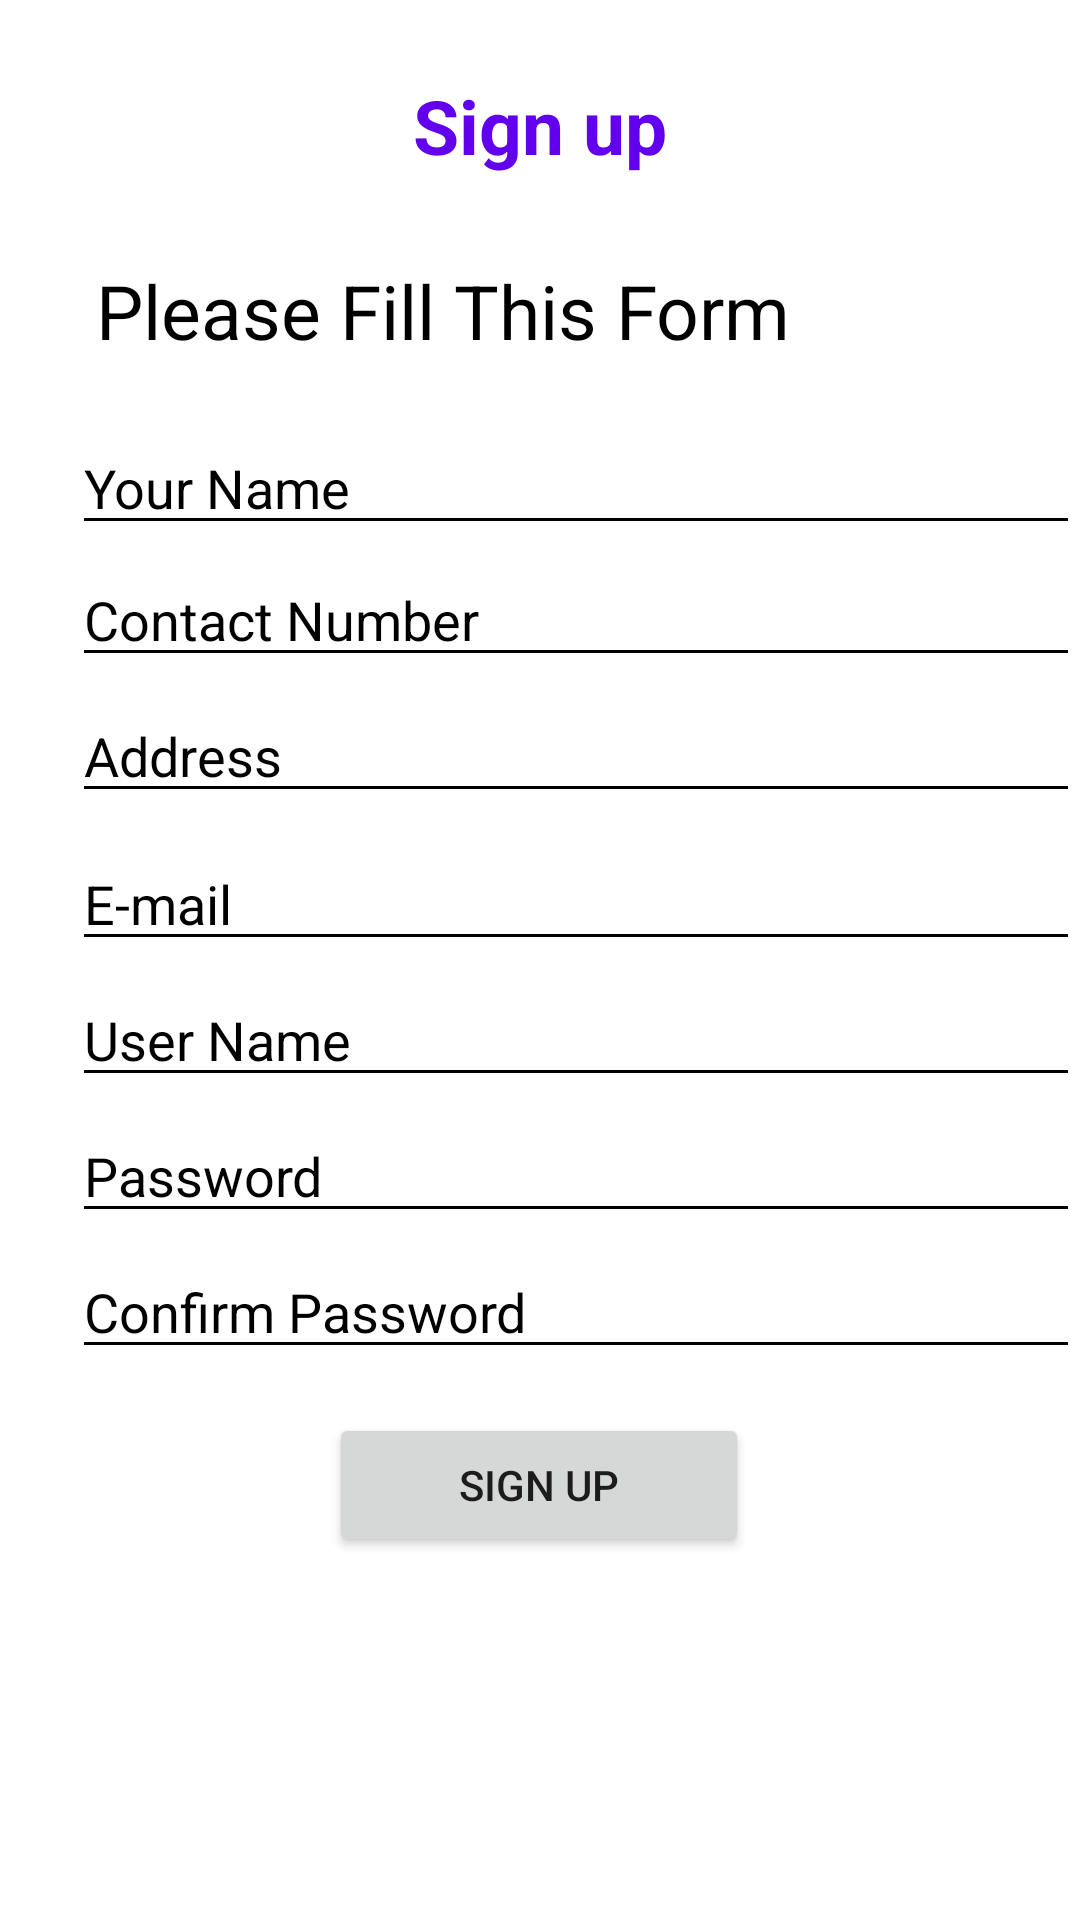

Layout XML and referenced resources for this Android screen:
<!-- AndroidManifest.xml: application theme Theme.CarDoc -->
<!-- res/layout/activity_5.xml -->
<?xml version="1.0" encoding="utf-8"?>
<androidx.constraintlayout.widget.ConstraintLayout xmlns:android="http://schemas.android.com/apk/res/android"
    xmlns:app="http://schemas.android.com/apk/res-auto"
    xmlns:tools="http://schemas.android.com/tools"
    android:layout_width="match_parent"
    android:layout_height="match_parent"
    tools:context=".Activity5">


    <TextView
        android:layout_width="wrap_content"
        android:layout_height="wrap_content"
        app:layout_constraintStart_toStartOf="parent"
        app:layout_constraintEnd_toEndOf="parent"
        android:id="@+id/sign_app"
        android:text="Sign up"
        android:layout_marginTop="25dp"
        android:textColor="@color/purple_500"
        android:textStyle="bold"
        app:layout_constraintTop_toTopOf="parent"
        android:textSize="25sp"/>

    <TextView
        android:id="@+id/fillSign_app"
        android:layout_width="wrap_content"
        android:layout_height="wrap_content"
        android:layout_marginStart="32dp"
        android:layout_marginTop="28dp"
        android:text="Please Fill This Form"
        android:textColor="@color/black"
        android:textSize="25dp"
        android:textStyle="normal"
        app:layout_constraintStart_toStartOf="parent"
        app:layout_constraintTop_toBottomOf="@id/sign_app" />

    <EditText
        android:id="@+id/UserName_app"
        android:layout_width="match_parent"
        android:layout_height="wrap_content"
        android:layout_marginStart="24dp"
        android:layout_marginTop="20dp"
        android:backgroundTint="@color/black"
        android:hint="Your Name"
        android:inputType="textPersonName"
        android:textColorHint="@color/black"
        app:layout_constraintStart_toStartOf="parent"
        app:layout_constraintTop_toBottomOf="@id/fillSign_app" />

    <EditText
        android:id="@+id/phone_app"
        android:layout_width="match_parent"
        android:layout_height="wrap_content"
        android:layout_marginStart="24dp"
        android:layout_marginTop="64dp"
        android:backgroundTint="@color/black"
        android:hint="Contact Number"
        android:inputType="phone"
        android:textColorHint="@color/black"
        app:layout_constraintStart_toStartOf="parent"
        app:layout_constraintTop_toBottomOf="@id/fillSign_app" />

    <EditText
        android:id="@+id/address_app"
        android:layout_width="match_parent"
        android:layout_height="wrap_content"
        android:layout_marginStart="24dp"
        android:layout_marginTop="4dp"
        android:backgroundTint="@color/black"
        android:hint="Address"
        android:inputType="text"
        android:textColorHint="@color/black"
        app:layout_constraintStart_toStartOf="parent"
        app:layout_constraintTop_toBottomOf="@id/phone_app" />


    <EditText
        android:id="@+id/email_app"
        android:layout_width="match_parent"
        android:layout_height="wrap_content"
        android:layout_marginStart="24dp"
        android:layout_marginTop="8dp"
        android:backgroundTint="@color/black"
        android:hint="E-mail"
        android:inputType="textEmailAddress"
        android:textColorHint="@color/black"
        app:layout_constraintStart_toStartOf="parent"
        app:layout_constraintTop_toBottomOf="@id/address_app" />

    <EditText
        android:id="@+id/use_app"
        android:layout_width="match_parent"
        android:layout_height="wrap_content"
        android:layout_marginStart="24dp"
        android:layout_marginTop="4dp"
        android:backgroundTint="@color/black"
        android:hint="User Name"
        android:inputType="text"
        android:textColorHint="@color/black"
        app:layout_constraintStart_toStartOf="parent"
        app:layout_constraintTop_toBottomOf="@id/email_app" />

    <EditText
        android:id="@+id/pass_app"
        android:layout_width="match_parent"
        android:layout_height="wrap_content"
        android:layout_marginStart="24dp"
        android:layout_marginTop="4dp"
        android:backgroundTint="@color/black"
        android:hint="Password"
        android:inputType="textPassword"
        android:textColorHint="@color/black"
        app:layout_constraintStart_toStartOf="parent"
        app:layout_constraintTop_toBottomOf="@id/use_app" />

    <EditText
        android:id="@+id/conPass_app"
        android:layout_width="match_parent"
        android:layout_height="wrap_content"
        android:layout_marginStart="24dp"
        android:layout_marginTop="4dp"
        android:backgroundTint="@color/black"
        android:hint="Confirm Password"
        android:inputType="textPassword"
        android:textColorHint="@color/black"
        app:layout_constraintStart_toStartOf="parent"
        app:layout_constraintTop_toBottomOf="@id/pass_app" />

    <Button
        android:id="@+id/submit_app"
        android:layout_width="140dp"
        android:layout_height="48dp"
        android:layout_marginTop="200dp"
        android:text="SIGN UP"
        app:layout_constraintEnd_toEndOf="parent"
        app:layout_constraintHorizontal_bias="0.498"
        app:layout_constraintStart_toStartOf="parent"
        app:layout_constraintTop_toBottomOf="@id/address_app" />

</androidx.constraintlayout.widget.ConstraintLayout>
<!-- resources referenced by this layout -->
<resources>
  <style name="Theme.CarDoc" parent="Theme.MaterialComponents.DayNight.DarkActionBar">
          
          <item name="colorPrimary">@color/purple_500</item>
          <item name="colorPrimaryVariant">@color/purple_700</item>
          <item name="colorOnPrimary">@color/white</item>
          
          <item name="colorSecondary">@color/teal_200</item>
          <item name="colorSecondaryVariant">@color/teal_700</item>
          <item name="colorOnSecondary">@color/black</item>
          
          <item name="android:statusBarColor" tools:targetApi="l">?attr/colorPrimaryVariant</item>
          
      </style>
  <!-- not gathered from this repository: default colours our renderer supplied (Android Studio template values) -->
  <color name="purple_500">#FF6200EE</color>
  <color name="purple_700">#FF3700B3</color>
  <color name="teal_200">#FF03DAC5</color>
  <color name="teal_700">#FF018786</color>
  <color name="black">#FF000000</color>
  <color name="white">#FFFFFFFF</color>
</resources>
